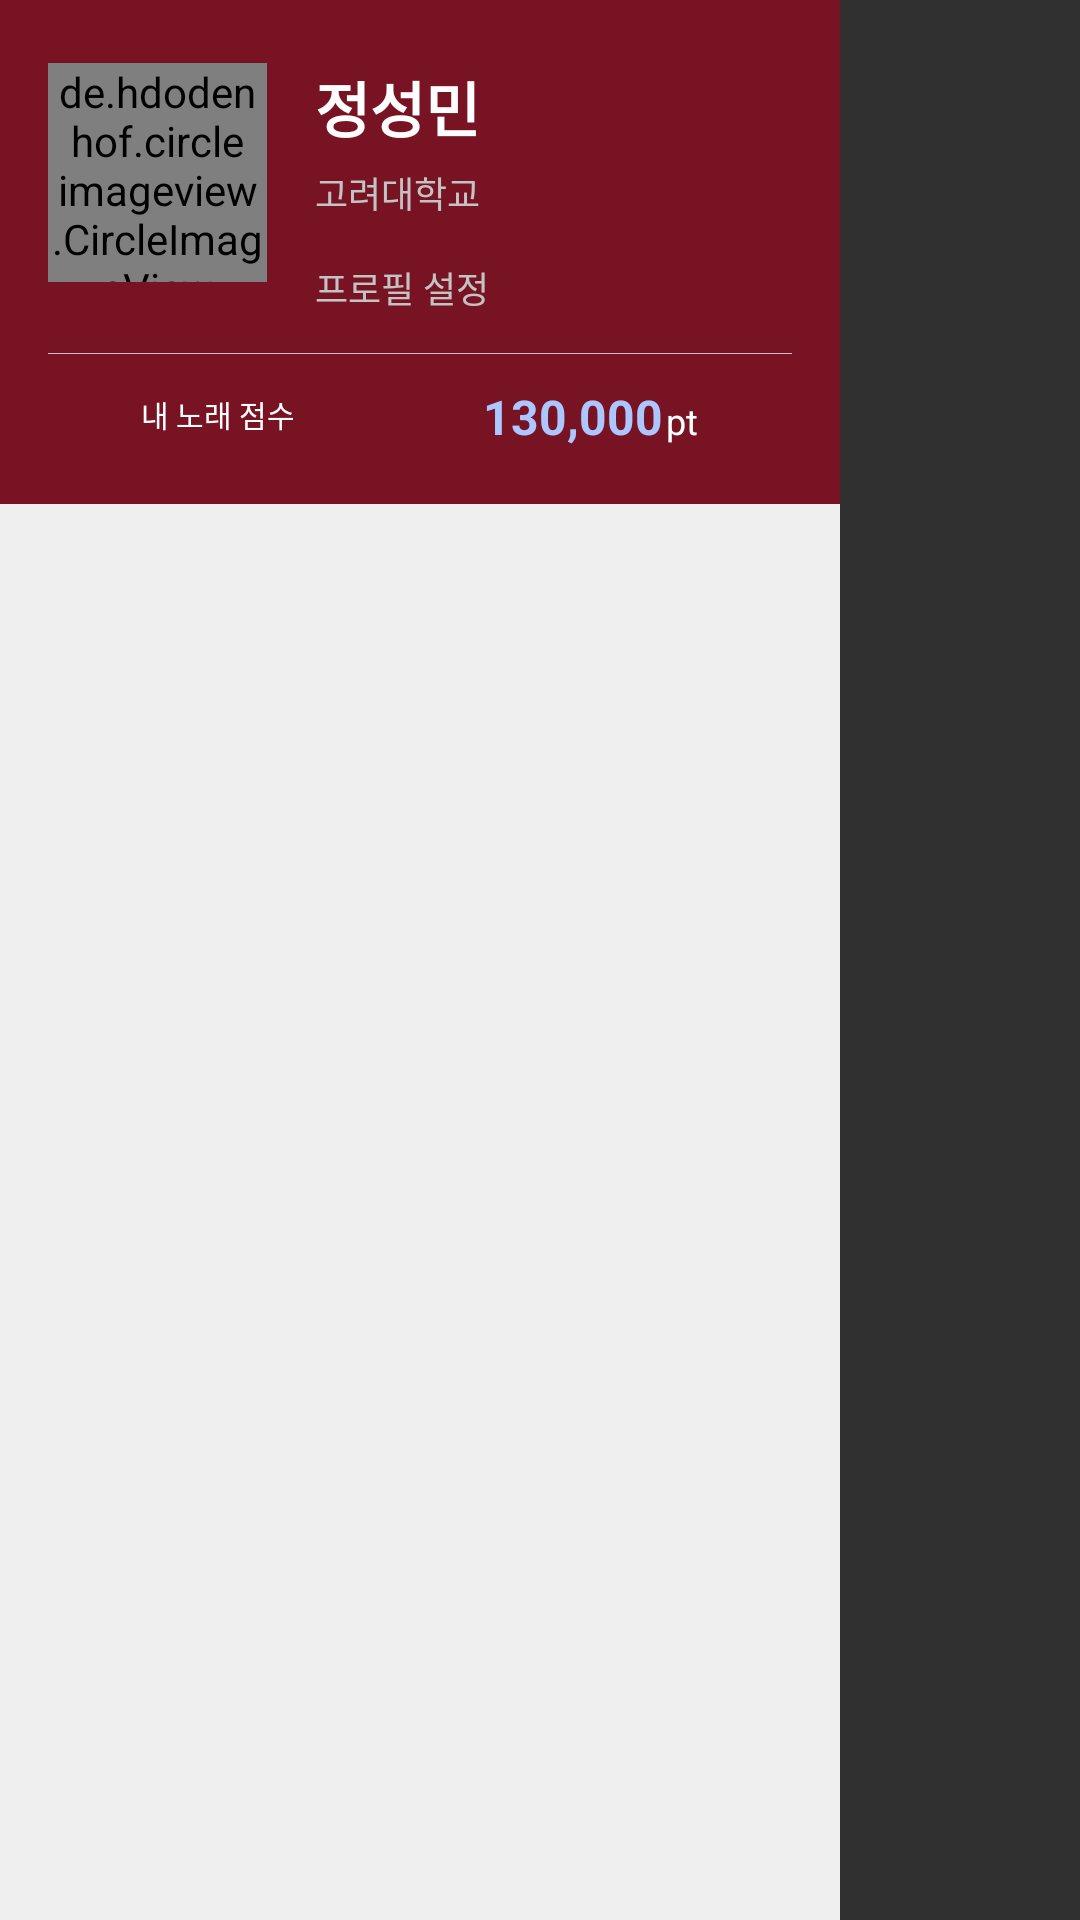

This screen was rendered from an Android layout file. Write that file and the resources it references.
<!-- AndroidManifest.xml: application theme AppTheme -->
<!-- res/layout/container_menu.xml -->
<?xml version="1.0" encoding="utf-8"?>
<LinearLayout xmlns:android="http://schemas.android.com/apk/res/android"
    android:orientation="vertical" android:layout_width="match_parent"
    android:layout_height="match_parent">

    <LinearLayout
        android:background="#efefef"
        android:layout_width="280dp"
        android:layout_height="match_parent"
        android:orientation="vertical">

        <LinearLayout
            android:paddingTop="21dp"
            android:paddingLeft="16dp"
            android:paddingRight="16dp"
            android:background="@color/colorPrimaryDark"
            android:layout_width="match_parent"
            android:orientation="vertical"
            android:layout_height="wrap_content">

            <LinearLayout
                android:layout_width="match_parent"
                android:orientation="horizontal"
                android:layout_height="wrap_content">

                <de.hdodenhof.circleimageview.CircleImageView
                    xmlns:app="http://schemas.android.com/apk/res-auto"
                    android:id="@+id/profile_image"
                    app:civ_border_width="1px"
                    app:civ_border_color="#222222"
                    android:layout_width="73dp"
                    android:layout_height="73dp"
                    android:src="@drawable/img_korea_logo"/>
                <LinearLayout
                    android:orientation="vertical"
                    android:layout_marginLeft="16dp"
                    android:layout_width="match_parent"
                    android:layout_height="wrap_content">

                    <TextView
                        android:textColor="#ffffff"
                        android:textSize="20sp"
                        android:id="@+id/tv_menu_nickname"
                        android:textStyle="bold"
                        android:layout_width="wrap_content"
                        android:layout_height="wrap_content"
                        android:text="정성민"/>
                    <TextView
                        android:layout_marginTop="5dp"
                        android:lines="1"
                        android:textColor="#c3c3c3"
                        android:textSize="12sp"
                        android:id="@+id/tv_menu_school"
                        android:layout_width="match_parent"
                        android:layout_height="wrap_content"
                        android:text="고려대학교"/>
                    <LinearLayout
                        android:layout_marginTop="14dp"
                        android:layout_width="match_parent"
                        android:gravity="center_vertical"
                        android:layout_height="wrap_content">

                        <TextView
                            android:textColor="#c3c3c3"
                            android:textSize="12sp"
                            android:layout_width="wrap_content"
                            android:layout_height="wrap_content"
                            android:text="프로필 설정"/>
                    </LinearLayout>
                </LinearLayout>
            </LinearLayout>

            <LinearLayout
                android:layout_width="match_parent"
                android:layout_marginTop="13dp"
                android:background="#c3c3c3"
                android:layout_marginBottom="10dp"
                android:layout_height="1px">

            </LinearLayout>

            <LinearLayout
                android:layout_width="match_parent"
                android:orientation="horizontal"
                android:layout_marginBottom="20dp"
                android:gravity="center_vertical"
                android:layout_height="20dp">

                <TextView
                    android:gravity="center_horizontal"
                    android:layout_width="wrap_content"
                    android:layout_height="wrap_content"
                    android:layout_weight="1"
                    android:text="내 노래 점수"
                    android:textSize="10sp"
                    android:textColor="#ffffff"
                    />

                <LinearLayout
                    android:layout_width="wrap_content"
                    android:layout_weight="1"
                    android:gravity="center_horizontal"
                    android:layout_height="wrap_content">

                    <TextView
                        android:layout_width="wrap_content"
                        android:layout_height="wrap_content"
                        android:text="130,000"
                        android:textSize="16sp"
                        android:id="@+id/tv_menu_tra"
                        android:textStyle="bold"
                        android:textColor="#ACC7FF"
                        />
                    <TextView
                        android:layout_marginLeft="1dp"
                        android:layout_width="wrap_content"
                        android:layout_height="wrap_content"
                        android:text="pt"
                        android:textSize="12sp"
                        android:textColor="#ffffff"
                        />
                </LinearLayout>

            </LinearLayout>

        </LinearLayout>

    </LinearLayout>
</LinearLayout>
<!-- resources referenced by this layout -->
<resources>
  <color name="colorPrimaryDark">#781323</color>
  <!-- drawable img_korea_logo: gif bitmap (drawable, 13527 bytes) -->
  <style name="AppTheme" parent="Theme.AppCompat.NoActionBar">
          
          <item name="colorPrimary">@color/colorPrimary</item>
          <item name="colorPrimaryDark">@color/colorPrimaryDark</item>
          <item name="colorAccent">@color/colorAccent</item>
          <item name="colorControlNormal">#2f2f2f</item>
      </style>
  <color name="colorPrimary">#872434</color>
  <color name="colorAccent">#3F51B5</color>
</resources>
